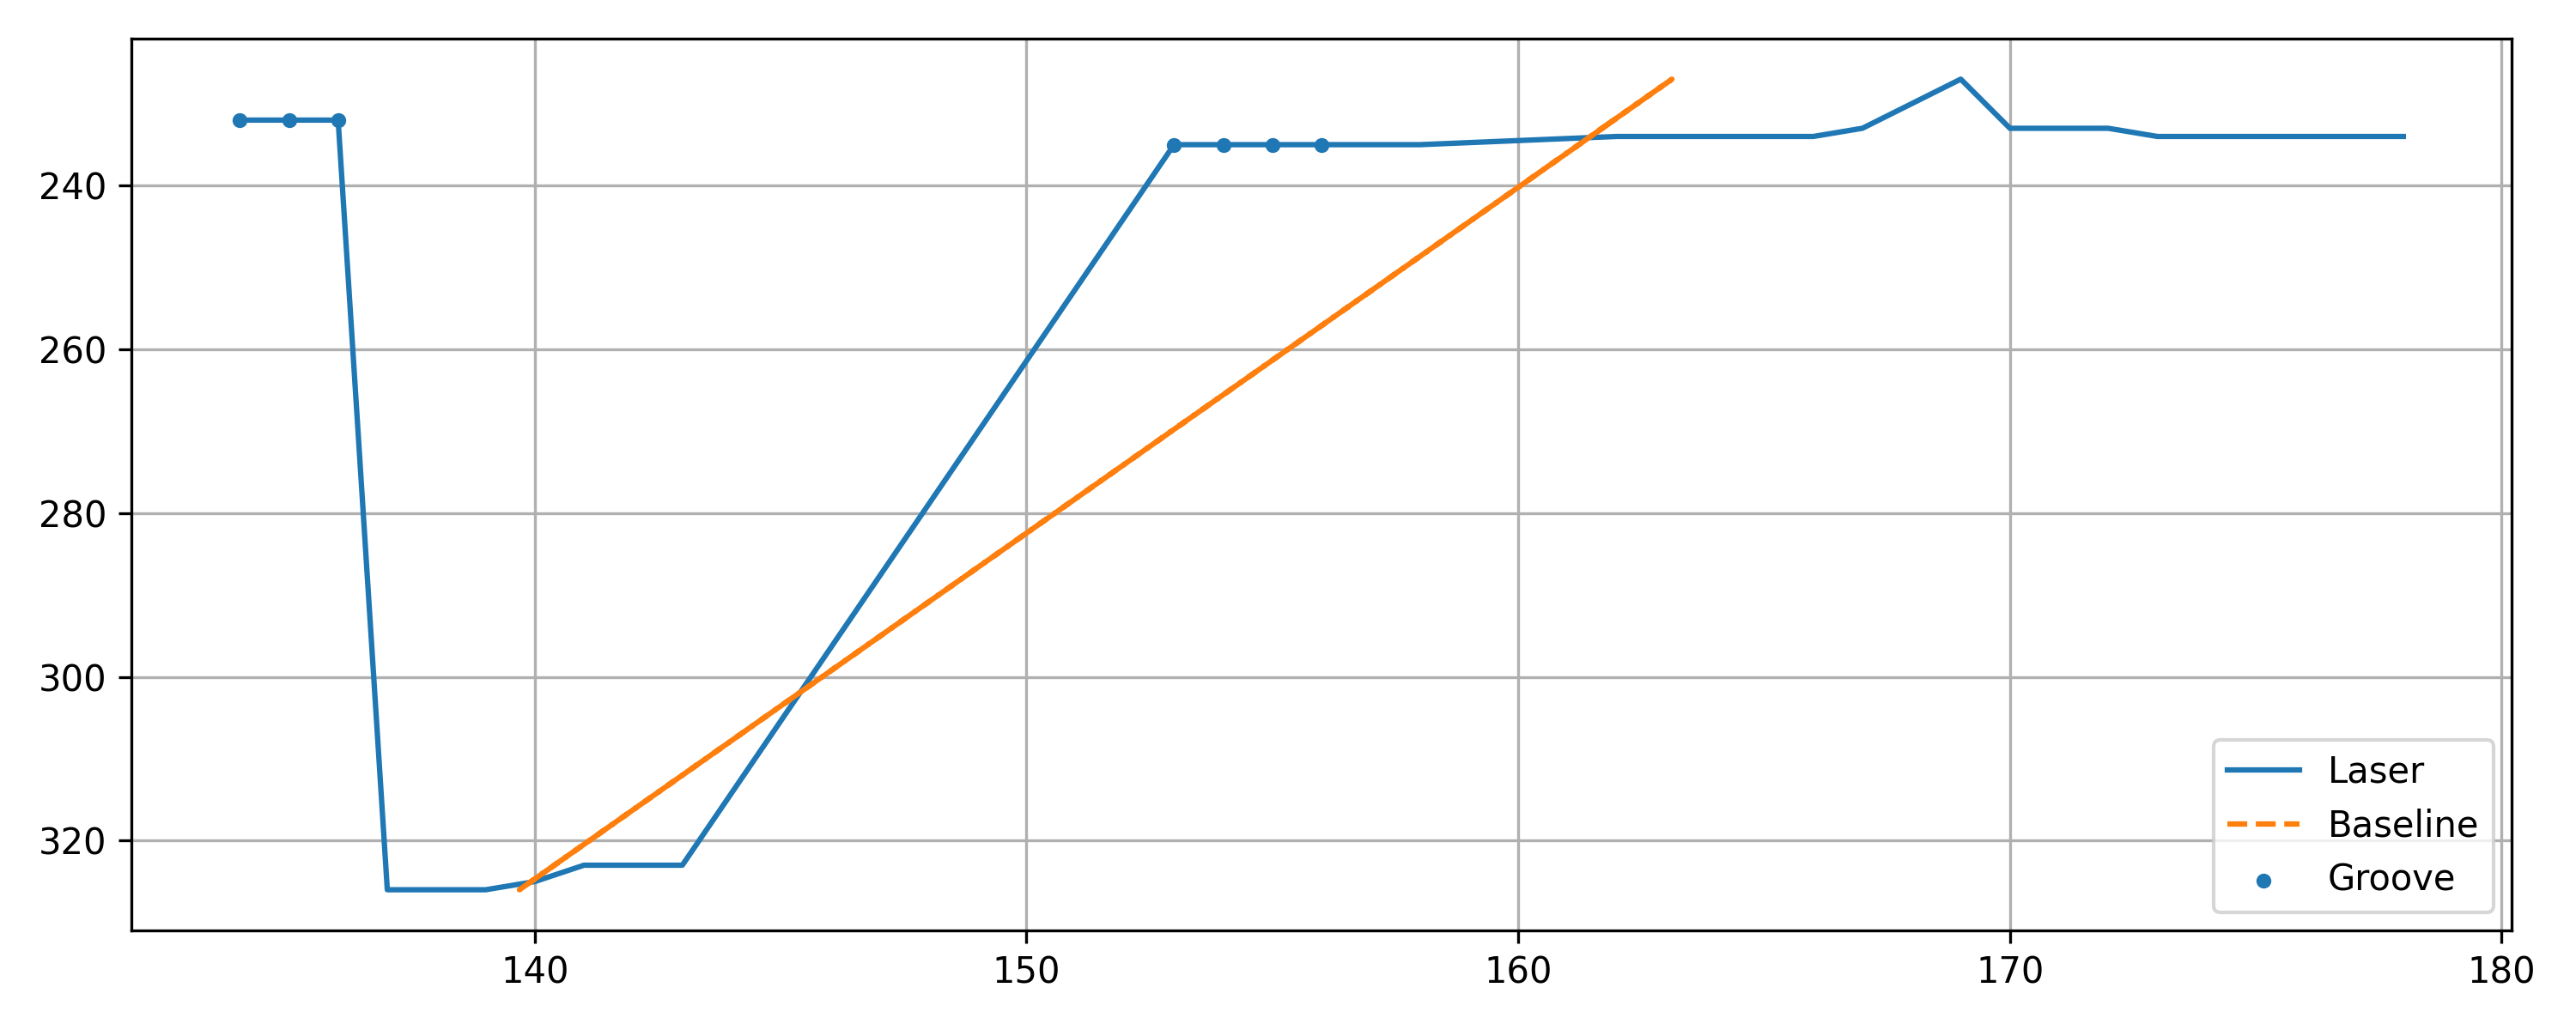

The data file committed next to this chart (first rows):
x, y, baseline, depth, groove
134, 232, 161.9, 27.94, 1
135, 232, 161.9, 26.94, 1
136, 232, 161.9, 25.94, 1
137, 326, 139.7, 2.687, 0
138, 326, 139.7, 1.687, 0
139, 326, 139.7, 0.6868, 0
140, 325, 139.9, -0.07641, 0
141, 323, 140.4, -0.6029, 0
142, 323, 140.4, -1.603, 0
143, 323, 140.4, -2.603, 0
153, 235, 161.2, 8.233, 1
154, 235, 161.2, 7.233, 1
155, 235, 161.2, 6.233, 1
156, 235, 161.2, 5.233, 1
157, 235, 161.2, 4.233, 0
158, 235, 161.2, 3.233, 0
162, 234, 161.5, -0.5303, 0
163, 234, 161.5, -1.53, 0
164, 234, 161.5, -2.53, 0
165, 234, 161.5, -3.53, 0
166, 234, 161.5, -4.53, 0
167, 233, 161.7, -5.294, 0
168, 230, 162.4, -5.583, 0
169, 227, 163.1, -5.873, 0
170, 233, 161.7, -8.294, 0
171, 233, 161.7, -9.294, 0
172, 233, 161.7, -10.29, 0
173, 234, 161.5, -11.53, 0
176, 234, 161.5, -14.53, 0
177, 234, 161.5, -15.53, 0
178, 234, 161.5, -16.53, 0
